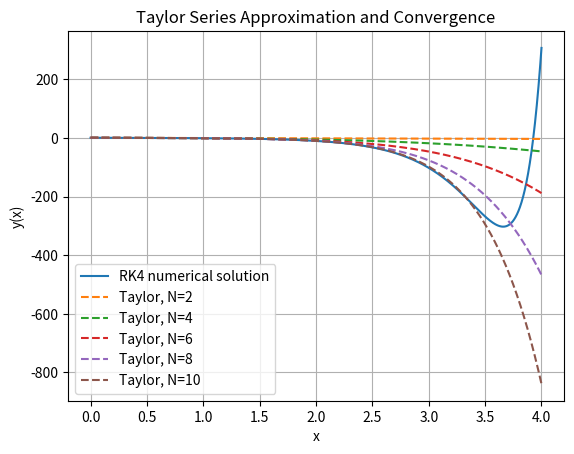

The matplotlib source for this figure:
import numpy as np
import matplotlib.pyplot as plt

# ODE: y'' - 2*x*y' + x**2*y = 0
# Rewrite as a first-order system:
#   y1' = y2
#   y2' = 2*x*y2 - x**2*y1

def f(x, Y):
    y1, y2 = Y
    dy1 = y2
    dy2 = 2*x*y2 - x**2*y1
    return np.array([dy1, dy2])

def rk4_step(x, Y, h):
    k1 = f(x, Y)
    k2 = f(x + 0.5*h, Y + 0.5*h*k1)
    k3 = f(x + 0.5*h, Y + 0.5*h*k2)
    k4 = f(x + h, Y + h*k3)
    return Y + (h/6.0)*(k1 + 2*k2 + 2*k3 + k4)

def solve_ode_rk4(x0, x_end, h, y0, yp0):
    xs = [x0]
    Ys = [np.array([y0, yp0])]
    x = x0
    Y = np.array([y0, yp0])
    while x < x_end - 1e-10:
        Y = rk4_step(x, Y, h)
        x += h
        xs.append(x)
        Ys.append(Y)
    return np.array(xs), np.array(Ys)

# Taylor-series coefficients via recurrence
def taylor_coeffs(a0, a1, N):
    a = np.zeros(N+3, dtype=float)
    a[0] = a0
    a[1] = a1
    a[2] = 0.0
    a[3] = a1 / 3.0

    for n in range(2, N+1):
        a[n+2] = (2*n*a[n] - a[n-2]) / ((n+2)*(n+1))
    return a[:N+1]

def taylor_eval(x, coeffs):
    powers = np.array([x**n for n in range(len(coeffs))])
    return np.dot(coeffs, powers)

a0 = 1.0
a1 = -1.0

N_max = 10
coeffs = taylor_coeffs(a0, a1, N_max)

N_trunc = 4
y_approx_35 = taylor_eval(3.5, coeffs[:N_trunc+1])
print("4th-order Taylor approximation y(3.5) =", y_approx_35)

x0 = 0.0
y0 = 1.0
yp0 = -1.0
x_end = 4.0
h = 0.001
xs, Ys = solve_ode_rk4(x0, x_end, h, y0, yp0)
y_true = Ys[:,0]

orders = [2, 4, 6, 8, 10]

plt.figure()
plt.plot(xs, y_true, label="RK4 numerical solution")

for N in orders:
    cN = coeffs[:N+1]
    y_taylor = np.array([taylor_eval(x, cN) for x in xs])
    plt.plot(xs, y_taylor, linestyle="--", label=f"Taylor, N={N}")

plt.xlabel("x")
plt.ylabel("y(x)")
plt.title("Taylor Series Approximation and Convergence")
plt.legend()
plt.grid(True)
plt.show()

